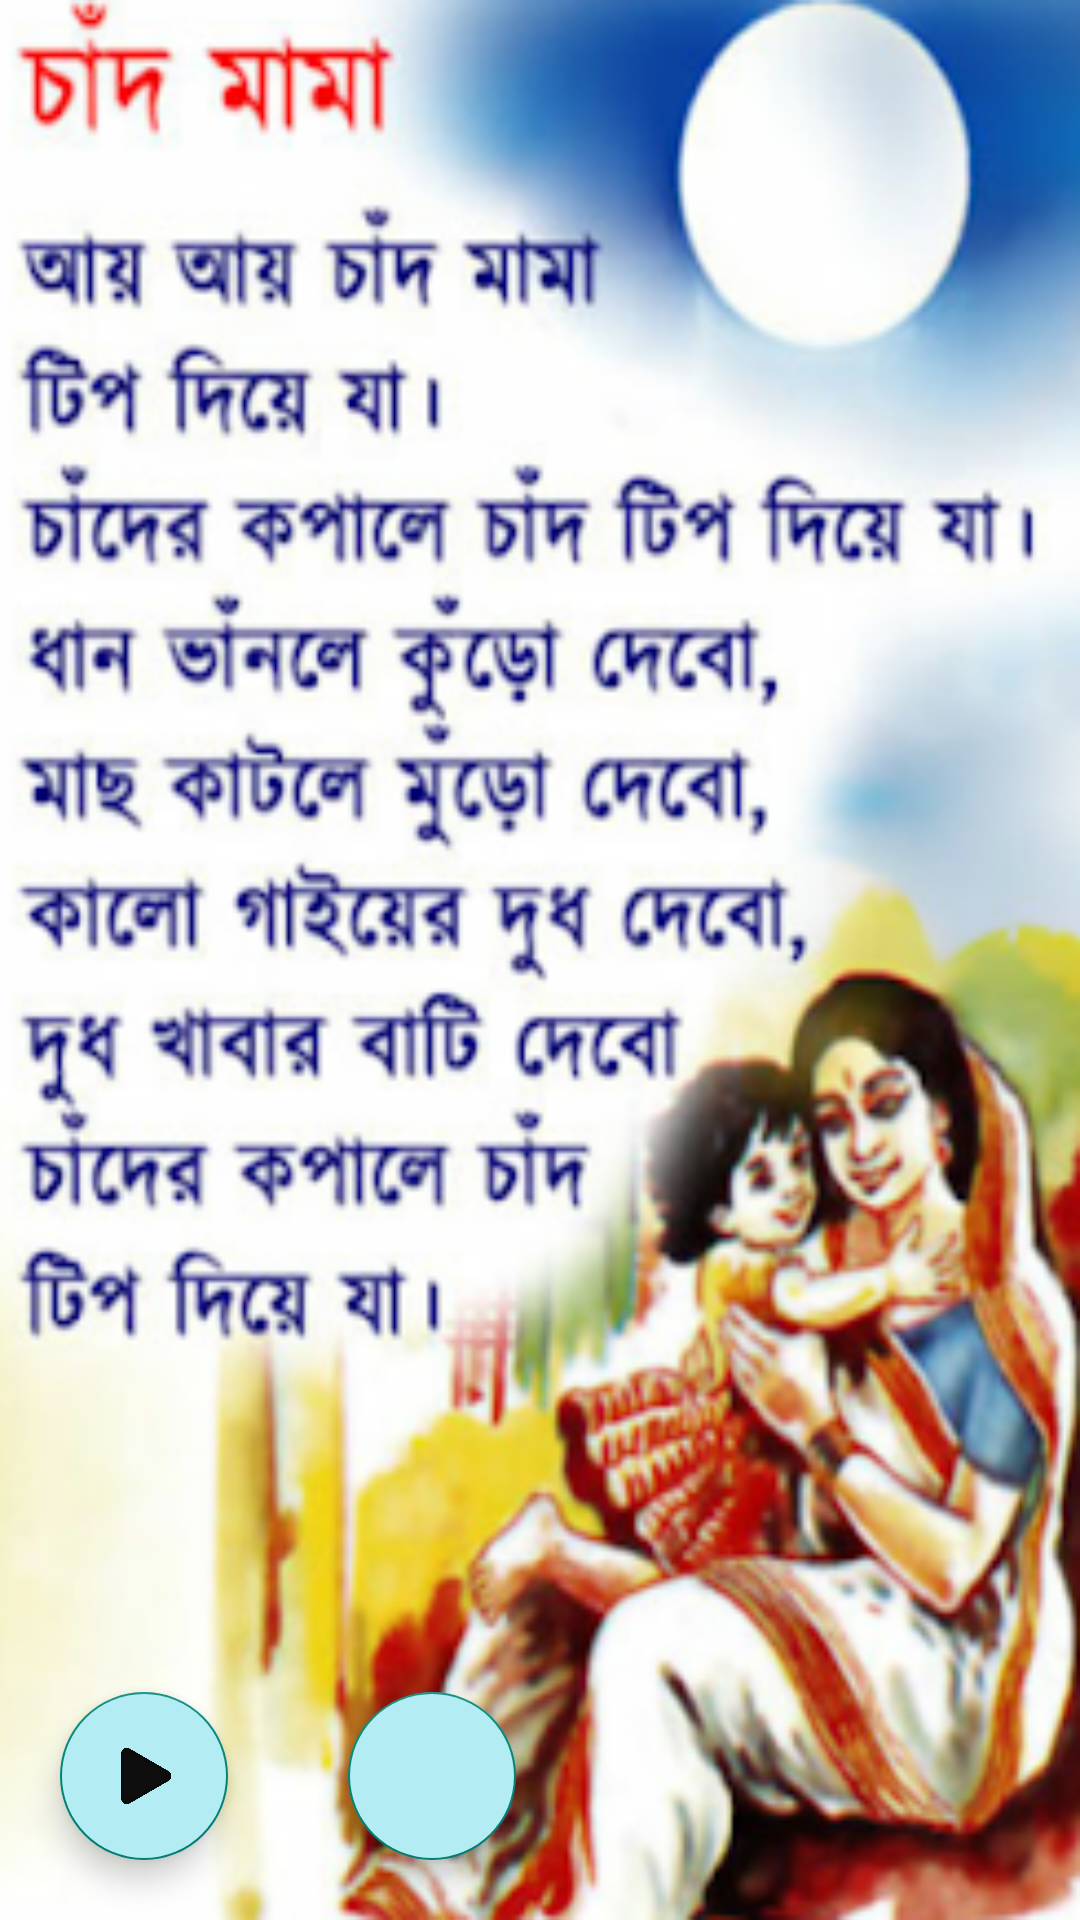

Android layout source for this screen:
<!-- AndroidManifest.xml: application theme Theme.Bornomala -->
<!-- res/layout/activity_ayay.xml -->
<?xml version="1.0" encoding="utf-8"?>
<LinearLayout xmlns:android="http://schemas.android.com/apk/res/android"
    xmlns:app="http://schemas.android.com/apk/res-auto"
    xmlns:tools="http://schemas.android.com/tools"
    android:layout_width="match_parent"
    android:layout_height="match_parent"
    android:orientation="vertical"
    android:gravity="bottom"
    android:background="@drawable/chadmama"
    tools:context=".ayay">
    <LinearLayout
        android:layout_width="wrap_content"
        android:layout_height="wrap_content"
        android:orientation="horizontal">
<com.google.android.material.floatingactionbutton.FloatingActionButton
    android:onClick="play"
    android:layout_width="wrap_content"
    android:layout_height="wrap_content"
    android:layout_margin="20dp"
    android:backgroundTint="@color/baby_blue"
    android:src="@drawable/play"/>
    <com.google.android.material.floatingactionbutton.FloatingActionButton
        android:onClick="pause"
    android:layout_width="wrap_content"
    android:layout_height="wrap_content"
        android:layout_margin="20dp"
        android:backgroundTint="@color/baby_blue"
    android:src="@drawable/pause"/>
    </LinearLayout>


</LinearLayout>
<!-- resources referenced by this layout -->
<resources>
  <color name="baby_blue">#b4ecf4</color>
  <!-- drawable chadmama: png bitmap (drawable-v24, 164993 bytes) -->
  <!-- drawable play: png bitmap (drawable-v24, 13187 bytes) -->
  <style name="Theme.Bornomala" parent="Theme.AppCompat.Light.NoActionBar">
          
          <item name="colorPrimary">@color/baby_blue</item>
          <item name="colorPrimaryVariant">@color/baby_bluetop</item>
          <item name="colorOnPrimary">@color/white</item>
          
          <item name="colorSecondary">@color/teal_200</item>
          <item name="colorSecondaryVariant">@color/teal_700</item>
          <item name="colorOnSecondary">@color/black</item>
          
          <item name="android:statusBarColor" tools:targetApi="l">?attr/colorPrimaryVariant</item>
          
      </style>
  <color name="baby_bluetop">#8CE1ED</color>
  <color name="white">#FFFFFFFF</color>
  <color name="teal_200">#FF03DAC5</color>
  <color name="teal_700">#FF018786</color>
  <color name="black">#FF000000</color>
</resources>
